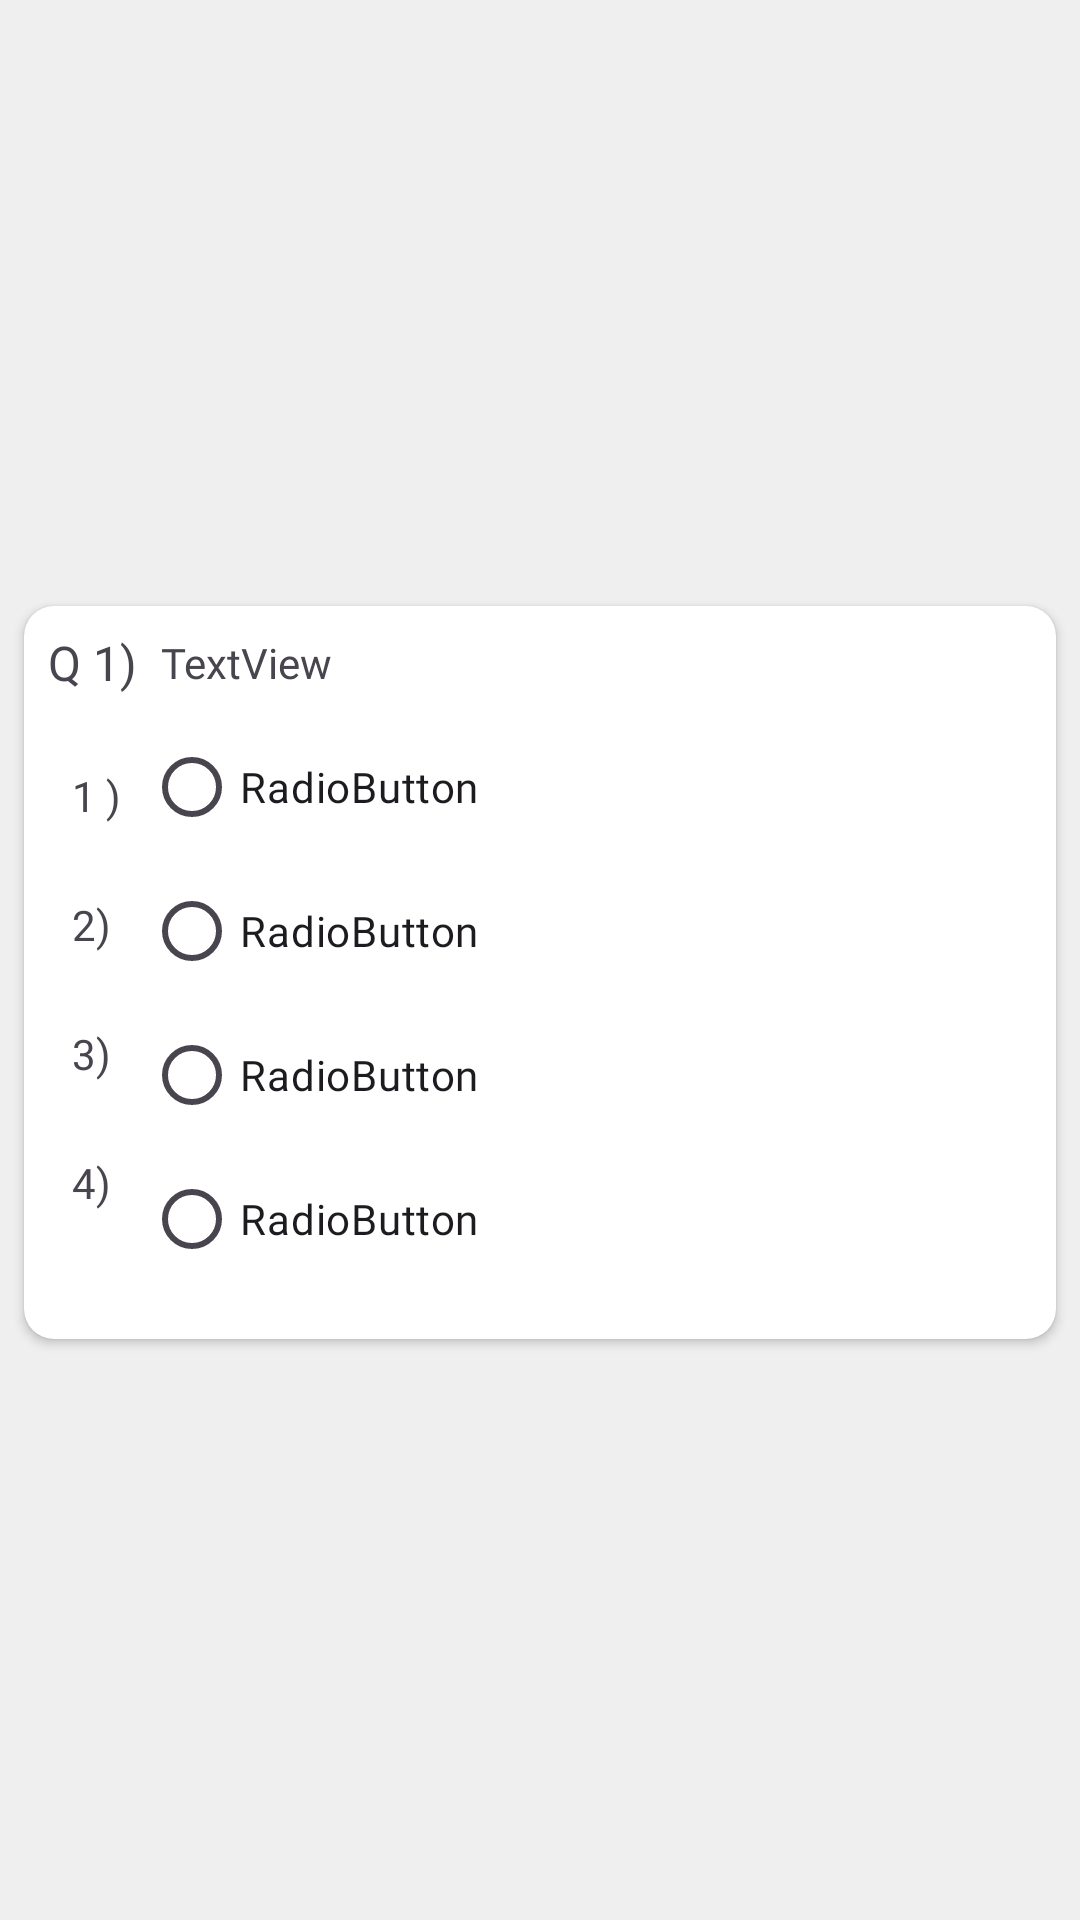

This screen was rendered from an Android layout file. Write that file and the resources it references.
<!-- AndroidManifest.xml: application theme Theme.ExamPortal -->
<!-- res/layout/attempt_quiz_sample.xml -->
<?xml version="1.0" encoding="utf-8"?>
<androidx.constraintlayout.widget.ConstraintLayout xmlns:android="http://schemas.android.com/apk/res/android"
    xmlns:app="http://schemas.android.com/apk/res-auto"
    xmlns:tools="http://schemas.android.com/tools"
    android:layout_width="match_parent"
    android:layout_height="wrap_content"
    android:background="@color/light_white">

    <androidx.cardview.widget.CardView
        android:layout_width="match_parent"
        android:layout_height="wrap_content"
        android:layout_marginStart="8dp"
        android:layout_marginTop="8dp"
        android:layout_marginEnd="8dp"
        app:cardCornerRadius="10dp"
        app:layout_constraintBottom_toBottomOf="parent"
        app:layout_constraintEnd_toEndOf="parent"
        app:layout_constraintStart_toStartOf="parent"
        app:layout_constraintTop_toTopOf="parent">

        <androidx.constraintlayout.widget.ConstraintLayout
            android:layout_width="match_parent"
            android:layout_height="match_parent">

            <TextView
                android:id="@+id/no"
                android:layout_width="wrap_content"
                android:layout_height="wrap_content"
                android:layout_marginStart="8dp"
                android:layout_marginTop="8dp"
                android:fontFamily="@font/montserrat_semibold"
                android:text="Q 1)"
                android:textSize="16sp"
                app:layout_constraintStart_toStartOf="parent"
                app:layout_constraintTop_toTopOf="parent" />

            <TextView
                android:id="@+id/Aquestion"
                android:layout_width="0dp"
                android:layout_height="wrap_content"
                android:layout_marginStart="8dp"
                android:layout_marginEnd="8dp"
                android:fontFamily="@font/montserrat_bold"
                android:text="TextView"
                app:layout_constraintBottom_toBottomOf="@+id/no"
                app:layout_constraintEnd_toEndOf="parent"
                app:layout_constraintStart_toEndOf="@+id/no"
                app:layout_constraintTop_toTopOf="@+id/no" />

            <TextView
                android:id="@+id/textView13"
                android:layout_width="wrap_content"
                android:layout_height="wrap_content"
                android:layout_marginStart="16dp"
                android:layout_marginTop="24dp"
                android:fontFamily="@font/montserrat_semibold"
                android:text="1 )"
                app:layout_constraintStart_toStartOf="parent"
                app:layout_constraintTop_toBottomOf="@+id/no" />

            <RadioGroup
                android:id="@+id/group"
                android:layout_width="0dp"
                android:layout_height="200dp"
                android:layout_marginStart="40dp"
                android:layout_marginTop="8dp"
                android:layout_marginBottom="8dp"
                android:visibility="visible"
                app:layout_constraintBottom_toBottomOf="parent"
                app:layout_constraintEnd_toEndOf="parent"
                app:layout_constraintStart_toStartOf="parent"
                app:layout_constraintTop_toBottomOf="@+id/Aquestion">

                <RadioButton
                    android:id="@+id/Aoption1"
                    android:layout_width="match_parent"
                    android:layout_height="wrap_content"
                    android:fontFamily="@font/montserrat_semibold"
                    android:text="RadioButton" />

                <RadioButton
                    android:id="@+id/Aoption2"
                    android:layout_width="match_parent"
                    android:layout_height="wrap_content"
                    android:fontFamily="@font/montserrat_semibold"
                    android:text="RadioButton" />

                <RadioButton
                    android:id="@+id/Aoption3"
                    android:layout_width="match_parent"
                    android:layout_height="wrap_content"
                    android:fontFamily="@font/montserrat_semibold"
                    android:text="RadioButton" />

                <RadioButton
                    android:id="@+id/Aoption4"
                    android:layout_width="match_parent"
                    android:layout_height="wrap_content"
                    android:fontFamily="@font/montserrat_semibold"
                    android:text="RadioButton" />
            </RadioGroup>

            <TextView
                android:id="@+id/textView15"
                android:layout_width="wrap_content"
                android:layout_height="wrap_content"
                android:layout_marginStart="16dp"
                android:layout_marginTop="24dp"
                android:fontFamily="@font/montserrat_bold"
                android:text="2)"
                app:layout_constraintStart_toStartOf="parent"
                app:layout_constraintTop_toBottomOf="@+id/textView13" />

            <TextView
                android:id="@+id/textView17"
                android:layout_width="wrap_content"
                android:layout_height="wrap_content"
                android:layout_marginStart="16dp"
                android:layout_marginTop="24dp"
                android:fontFamily="@font/montserrat_semibold"
                android:text="3)"
                app:layout_constraintStart_toStartOf="parent"
                app:layout_constraintTop_toBottomOf="@+id/textView15" />

            <TextView
                android:id="@+id/textView19"
                android:layout_width="wrap_content"
                android:layout_height="wrap_content"
                android:layout_marginStart="16dp"
                android:layout_marginTop="24dp"
                android:fontFamily="@font/montserrat_semibold"
                android:text="4)"
                app:layout_constraintStart_toStartOf="parent"
                app:layout_constraintTop_toBottomOf="@+id/textView17" />

        </androidx.constraintlayout.widget.ConstraintLayout>
    </androidx.cardview.widget.CardView>
</androidx.constraintlayout.widget.ConstraintLayout>
<!-- resources referenced by this layout -->
<resources>
  <color name="light_white">#EFEFEF</color>
  <style name="Theme.ExamPortal" parent="Base.Theme.ExamPortal">
          <item name="colorPrimary">@color/blue</item>
  
      </style>
  <style name="Base.Theme.ExamPortal" parent="Theme.Material3.DayNight.NoActionBar">
          
  
  
      </style>
  <color name="blue">#00A3FF</color>
</resources>
